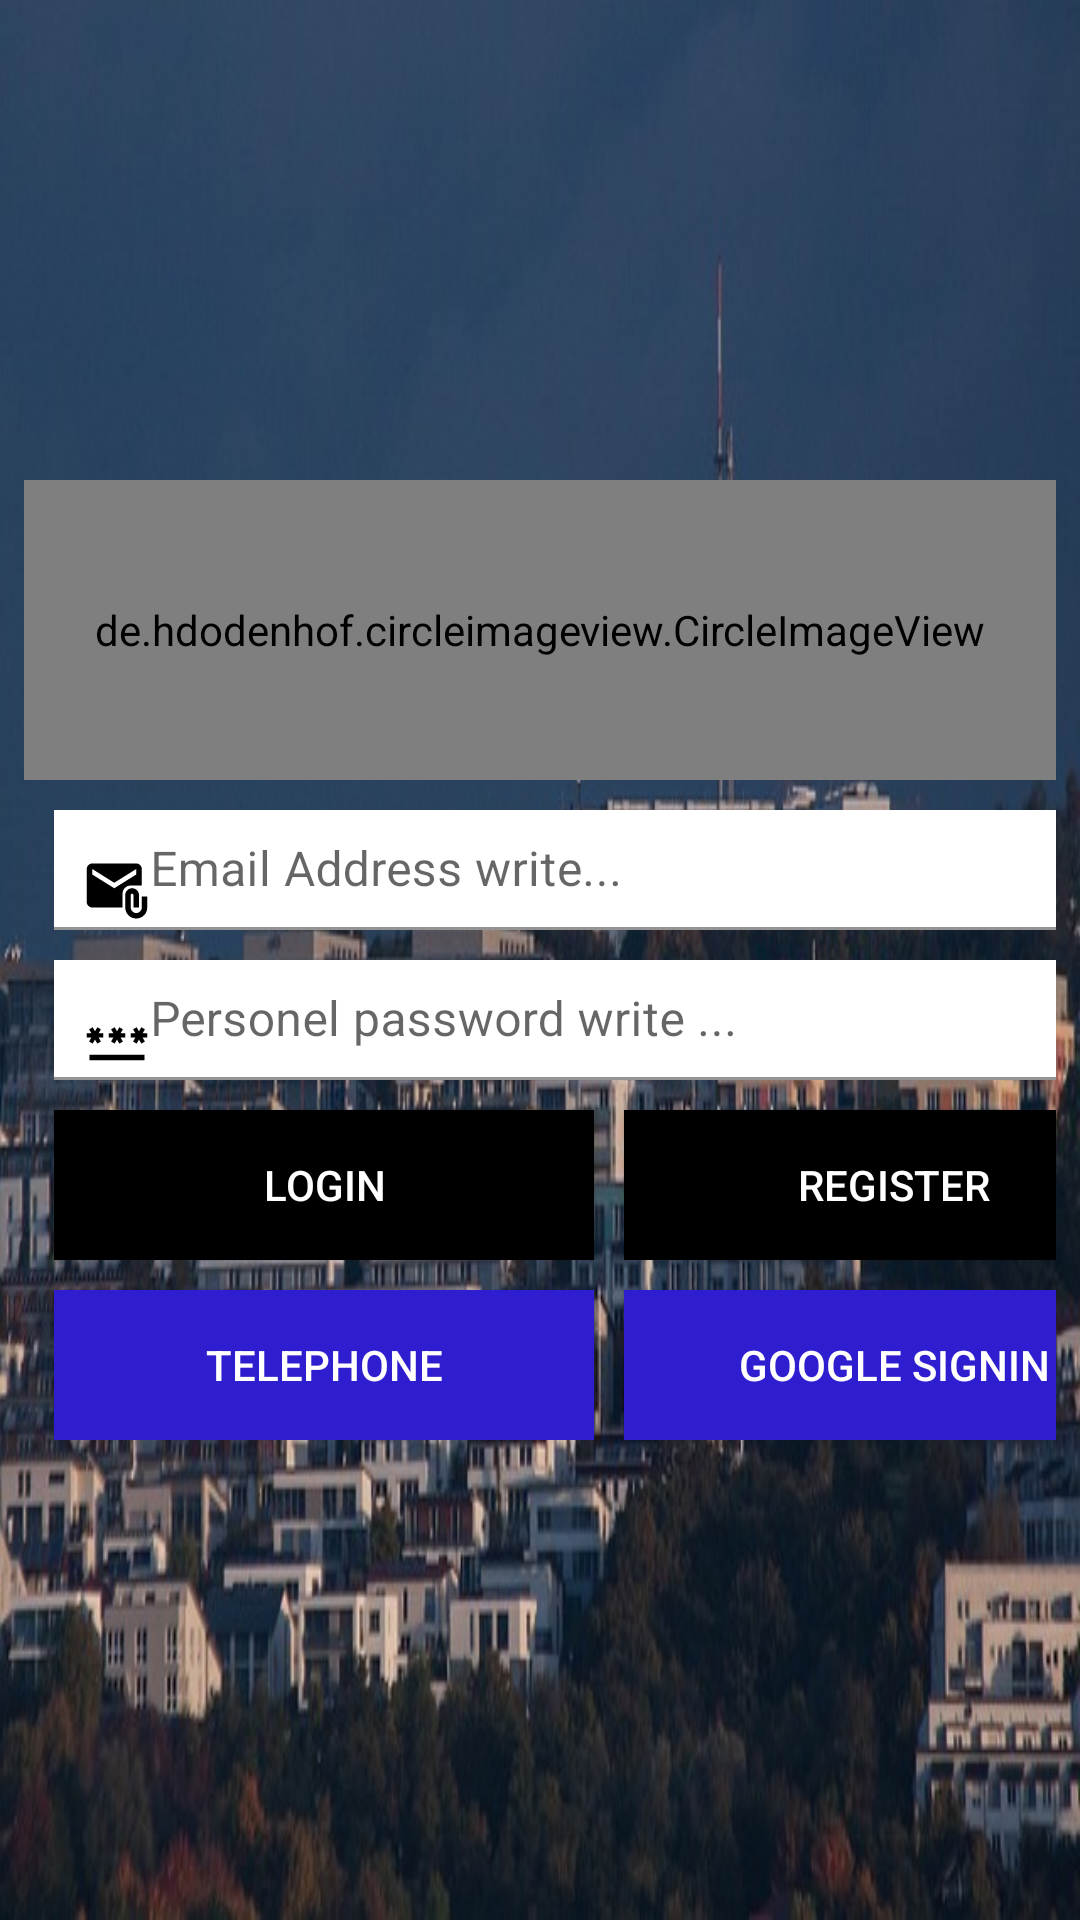

The Android layout XML behind this screen, and the referenced resources:
<!-- AndroidManifest.xml: application theme Theme.PeerToPeerMessage -->
<!-- res/layout/activity_main.xml -->
<?xml version="1.0" encoding="utf-8"?>
<RelativeLayout xmlns:android="http://schemas.android.com/apk/res/android"
    xmlns:app="http://schemas.android.com/apk/res-auto"
    xmlns:tools="http://schemas.android.com/tools"
    android:layout_width="match_parent"
    android:layout_height="match_parent"
    android:background="@drawable/login"
    android:orientation="vertical"
    android:padding="8dp"
    tools:context=".MainActivity">
    

    <ScrollView
        android:layout_width="match_parent"
        android:layout_height="wrap_content"
        android:layout_centerInParent="true">

        <LinearLayout
            android:layout_width="match_parent"
            android:layout_height="wrap_content"
            android:orientation="vertical">

            
            <de.hdodenhof.circleimageview.CircleImageView
                android:id="@+id/main_circleImageView_profile"
                android:layout_width="match_parent"
                android:layout_height="100dp"
                android:src="@drawable/person"/>

            
            <com.google.android.material.textfield.TextInputLayout
                android:layout_width="match_parent"
                android:layout_height="wrap_content">
                <EditText
                    android:id="@+id/main_editText_email"
                    android:layout_width="match_parent"
                    android:layout_height="40dp"
                    android:background="@color/white"
                    android:textColor="@color/black"
                    android:drawableLeft="@drawable/email_22"
                    android:hint="@string/email"
                    android:paddingLeft="10dp"
                    android:paddingRight="10dp"
                    android:layout_marginTop="10dp"
                    android:layout_marginLeft="10dp"/>
            </com.google.android.material.textfield.TextInputLayout>


            
            <com.google.android.material.textfield.TextInputLayout
                android:layout_width="match_parent"
                android:layout_height="wrap_content">
                <EditText
                    android:id="@+id/main_editText_password"
                    android:layout_width="match_parent"
                    android:layout_height="40dp"
                    android:background="@color/white"
                    android:textColor="@color/black"
                    android:drawableLeft="@drawable/password_22"
                    android:hint="@string/passwd"
                    android:paddingLeft="10dp"
                    android:paddingRight="10dp"
                    android:layout_marginTop="10dp"
                    android:layout_marginLeft="10dp"
                    android:inputType="textPassword"/>
            </com.google.android.material.textfield.TextInputLayout>

            
            <LinearLayout
                android:layout_width="wrap_content"
                android:layout_height="wrap_content"
                android:orientation="horizontal">

                
                <Button
                    android:id="@+id/main_button_login"
                    android:layout_width="180dp"
                    android:layout_height="50dp"
                    android:text="@string/login"
                    android:background="@color/black"
                    android:textColor="@color/white"
                    android:layout_marginLeft="10dp"
                    android:layout_marginTop="10dp"
                    />

                
                <Button
                    android:id="@+id/main_button_register"
                    android:layout_width="180dp"
                    android:layout_height="50dp"
                    android:text="@string/register"
                    android:background="@color/black"
                    android:textColor="@color/white"
                    android:layout_marginLeft="10dp"
                    android:layout_marginTop="10dp"
                    />
            </LinearLayout>

            
            <LinearLayout
                android:layout_width="wrap_content"
                android:layout_height="wrap_content"
                android:orientation="horizontal">

                
                <Button
                    android:id="@+id/main_button_telephone"
                    android:layout_width="180dp"
                    android:layout_height="50dp"
                    android:text="@string/telephone"
                    android:background="@color/blue"
                    android:textColor="@color/white"
                    android:layout_marginLeft="10dp"
                    android:layout_marginTop="10dp"
                    />

                
                <Button
                    android:id="@+id/main_button_googlesign"
                    android:layout_width="180dp"
                    android:layout_height="50dp"
                    android:text="@string/google_signin"
                    android:background="@color/blue"
                    android:textColor="@color/white"
                    android:layout_marginLeft="10dp"
                    android:layout_marginTop="10dp"
                    />
            </LinearLayout>

        </LinearLayout>
    </ScrollView>
</RelativeLayout>
<!-- resources referenced by this layout -->
<resources>
  <color name="black">#FF000000</color>
  <color name="blue">#2F1DD0</color>
  <color name="white">#FFFFFFFF</color>
  <!-- drawable email_22 (drawable) -->
  <vector android:height="22dp" android:tint="#000000"
      android:viewportHeight="24" android:viewportWidth="24"
      android:width="22dp" xmlns:android="http://schemas.android.com/apk/res/android">
      <path android:fillColor="@android:color/white" android:pathData="M21,10V4c0,-1.1 -0.9,-2 -2,-2H3C1.9,2 1.01,2.9 1.01,4L1,16c0,1.1 0.9,2 2,2h11v-5c0,-1.66 1.34,-3 3,-3H21zM11,11L3,6V4l8,5l8,-5v2L11,11z"/>
      <path android:fillColor="@android:color/white" android:pathData="M21,14v4c0,1.1 -0.9,2 -2,2s-2,-0.9 -2,-2v-4.5c0,-0.28 0.22,-0.5 0.5,-0.5s0.5,0.22 0.5,0.5V18h2v-4.5c0,-1.38 -1.12,-2.5 -2.5,-2.5S15,12.12 15,13.5V18c0,2.21 1.79,4 4,4s4,-1.79 4,-4v-4H21z"/>
  </vector>
  <!-- drawable login: jpg bitmap (drawable-v24, 72525 bytes) -->
  <!-- drawable password_22 (drawable) -->
  <vector android:height="22dp" android:tint="#000000"
      android:viewportHeight="24" android:viewportWidth="24"
      android:width="22dp" xmlns:android="http://schemas.android.com/apk/res/android">
      <path android:fillColor="@android:color/white" android:pathData="M2,17h20v2H2V17zM3.15,12.95L4,11.47l0.85,1.48l1.3,-0.75L5.3,10.72H7v-1.5H5.3l0.85,-1.47L4.85,7L4,8.47L3.15,7l-1.3,0.75L2.7,9.22H1v1.5h1.7L1.85,12.2L3.15,12.95zM9.85,12.2l1.3,0.75L12,11.47l0.85,1.48l1.3,-0.75l-0.85,-1.48H15v-1.5h-1.7l0.85,-1.47L12.85,7L12,8.47L11.15,7l-1.3,0.75l0.85,1.47H9v1.5h1.7L9.85,12.2zM23,9.22h-1.7l0.85,-1.47L20.85,7L20,8.47L19.15,7l-1.3,0.75l0.85,1.47H17v1.5h1.7l-0.85,1.48l1.3,0.75L20,11.47l0.85,1.48l1.3,-0.75l-0.85,-1.48H23V9.22z"/>
  </vector>
  <!-- drawable person: jpg bitmap (drawable-v24, 45322 bytes) -->
  <string name="email">Email Address write...</string>
  <string name="google_signin">Google SignIn</string>
  <string name="login">Login</string>
  <string name="passwd">Personel password write ...</string>
  <string name="register">Register</string>
  <string name="telephone">Telephone</string>
  <style name="Theme.PeerToPeerMessage" parent="Theme.MaterialComponents.DayNight.NoActionBar">
          
          <item name="colorPrimary">@color/purple_500</item>
          <item name="colorPrimaryDark">@color/purple_700</item>
          <item name="colorAccent">@color/teal_200</item>
          
      </style>
  <color name="purple_500">#FF6200EE</color>
  <color name="purple_700">#FF3700B3</color>
  <color name="teal_200">#FF03DAC5</color>
</resources>
